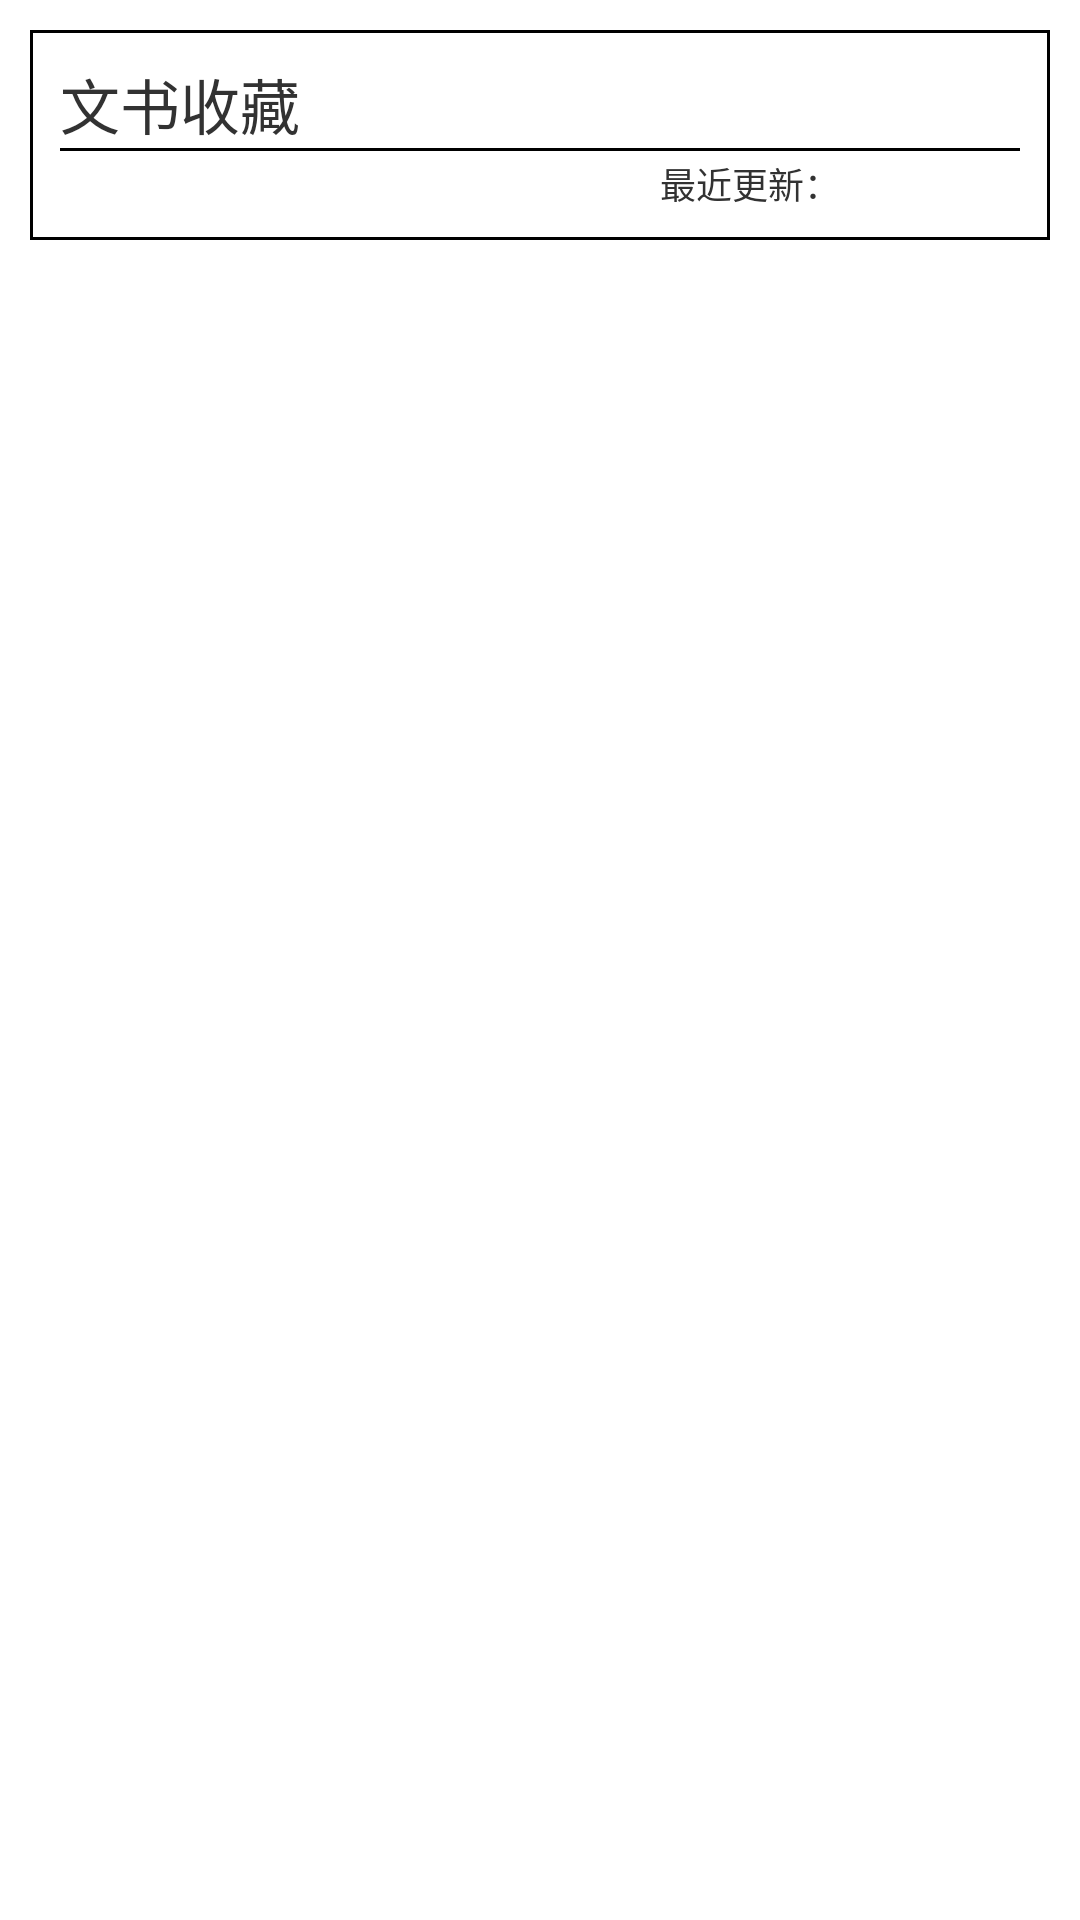

Here is an Android app screen rendered from its layout file. Give the layout XML and the strings, colors and styles it references.
<!-- AndroidManifest.xml: application theme android:Theme.Light.NoTitleBar -->
<!-- res/layout/history_list.xml -->
<?xml version="1.0" encoding="utf-8"?>
<LinearLayout xmlns:android="http://schemas.android.com/apk/res/android"
              xmlns:tools="http://schemas.android.com/tools"
              android:orientation="vertical"
              android:layout_width="match_parent"
              android:layout_height="wrap_content">
<RelativeLayout
    android:layout_width="match_parent"
    android:layout_height="70dp"
    android:background="@drawable/biankuang"
    android:orientation="vertical"
    android:padding="10dp"
    android:layout_margin="10dp">
    <TextView
        android:id="@id/history_title"
        android:layout_width="match_parent"
        android:layout_height="wrap_content"
        android:text="@string/wenshu_collection"
        android:textSize="20sp"/>
    <View
        android:layout_width="match_parent"
        android:layout_height="1dp"
        android:background="#000000"
        android:layout_below="@+id/history_title"/>

    <TextView
        android:layout_width="wrap_content"
        android:layout_height="wrap_content"
        android:text="@string/new_fresh"
        android:textSize="12sp"
        android:layout_alignParentBottom="true"
        android:layout_toStartOf="@+id/history_time"/>
    <TextView
        android:id="@+id/history_time"
        android:layout_width="60dp"
        android:layout_height="wrap_content"
        tools:text="2017-12-31"
        android:textSize="12sp"
        android:layout_alignParentBottom="true"
        android:layout_alignParentEnd="true"/>
</RelativeLayout>
</LinearLayout>
<!-- resources referenced by this layout -->
<resources>
  <!-- drawable biankuang (drawable) -->
  <?xml version="1.0" encoding="utf-8"?>
  <shape xmlns:android="http://schemas.android.com/apk/res/android" >
  
      <stroke
          android:width="1dp"
          android:color="#000000" />
      <padding
          android:bottom="5dp"
          android:top="5dp"
          android:left="5dp"
          android:right="5dp" />
  
  </shape>
  <string name="new_fresh">最近更新：</string>
  <string name="wenshu_collection">文书收藏</string>
</resources>
